The GitHub repository SriniMaiya/ECG-Signal-Classification contains a labelled image folder "images" with 3 categories: ARR, CHF, NSR. Examples follow, each with its label.

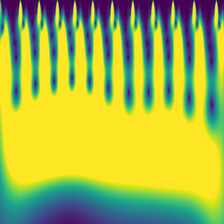
Label: NSR

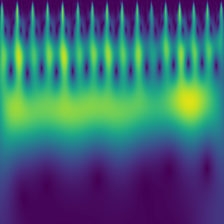
Label: NSR

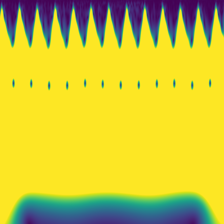
Label: CHF

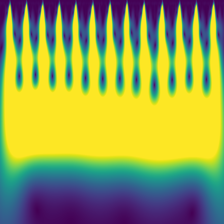
Label: ARR

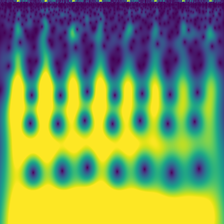
Label: CHF

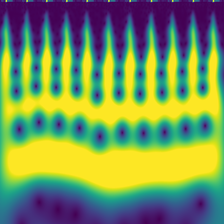
Label: ARR
